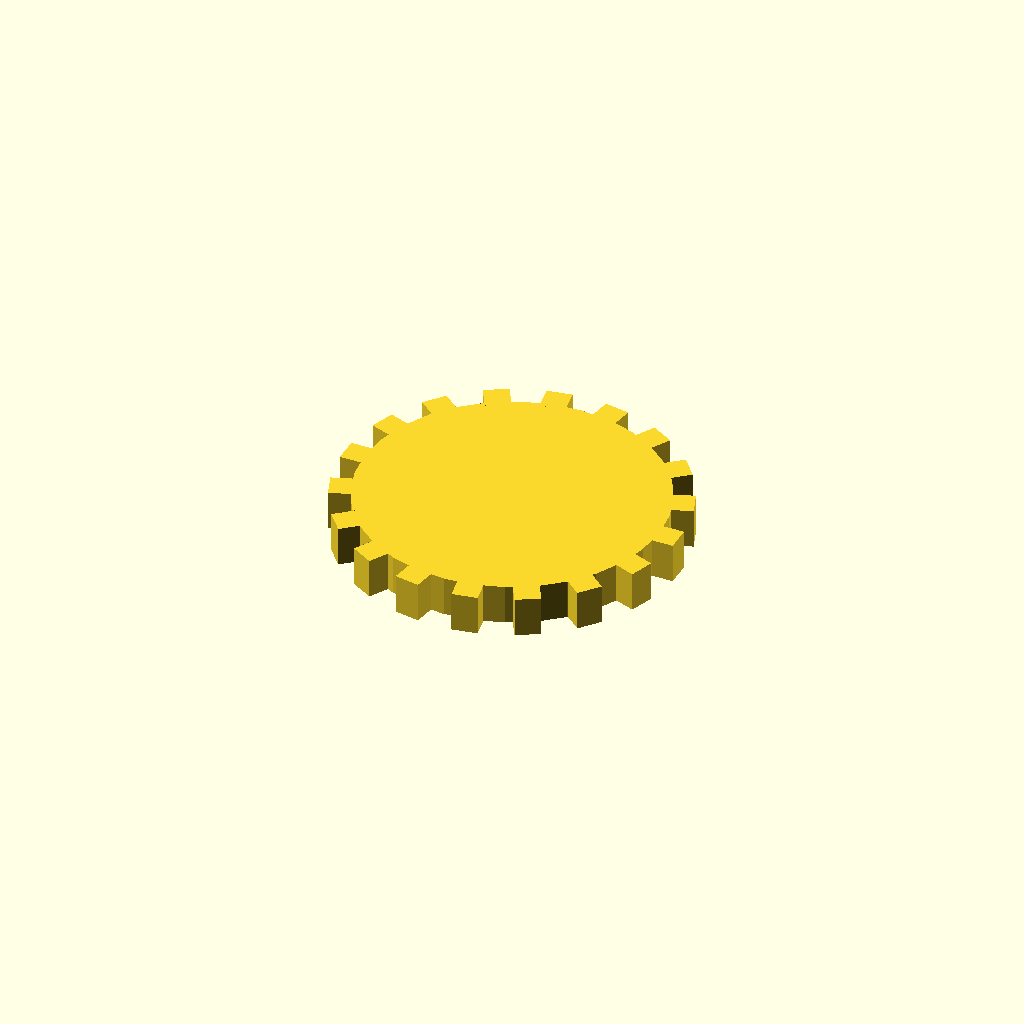
Cell 1: rendered with the file's own defaults.
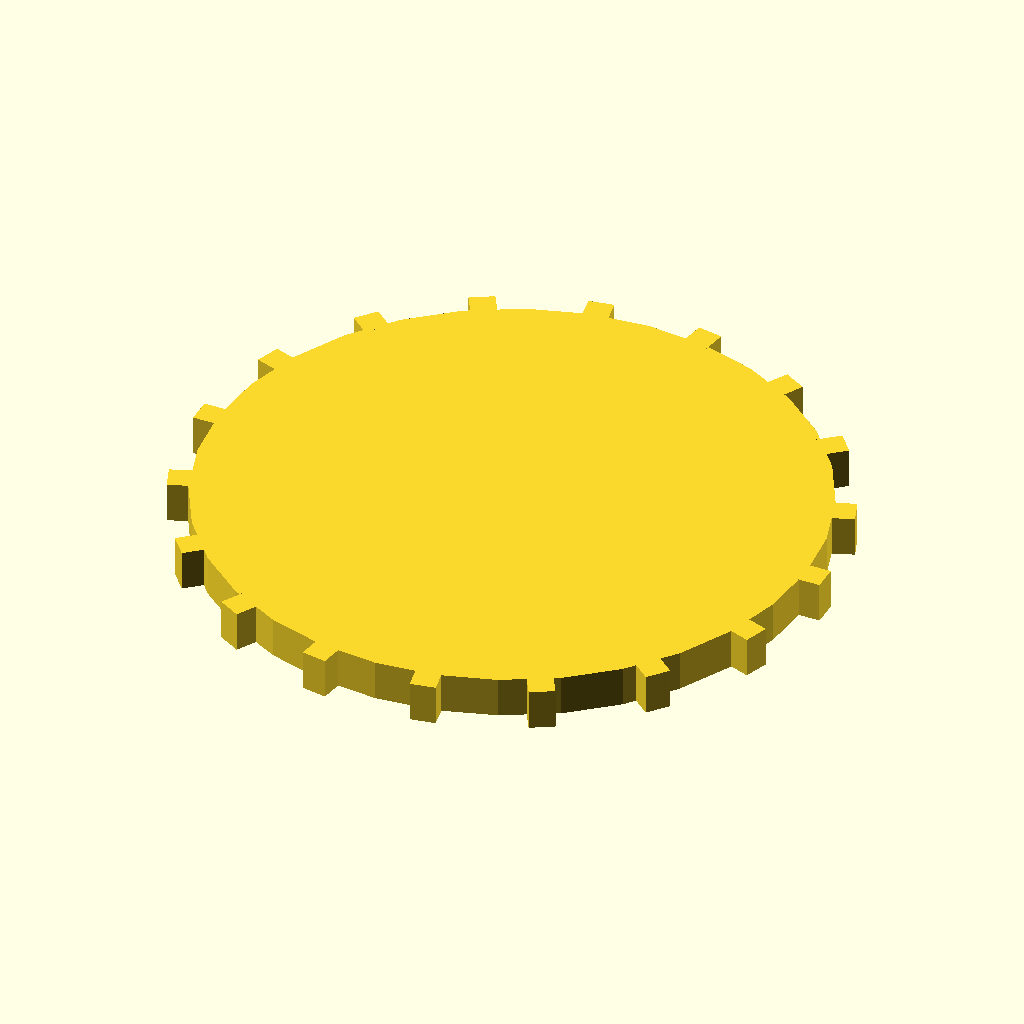
Cell 2: disc_r = 60 (everything else at default).
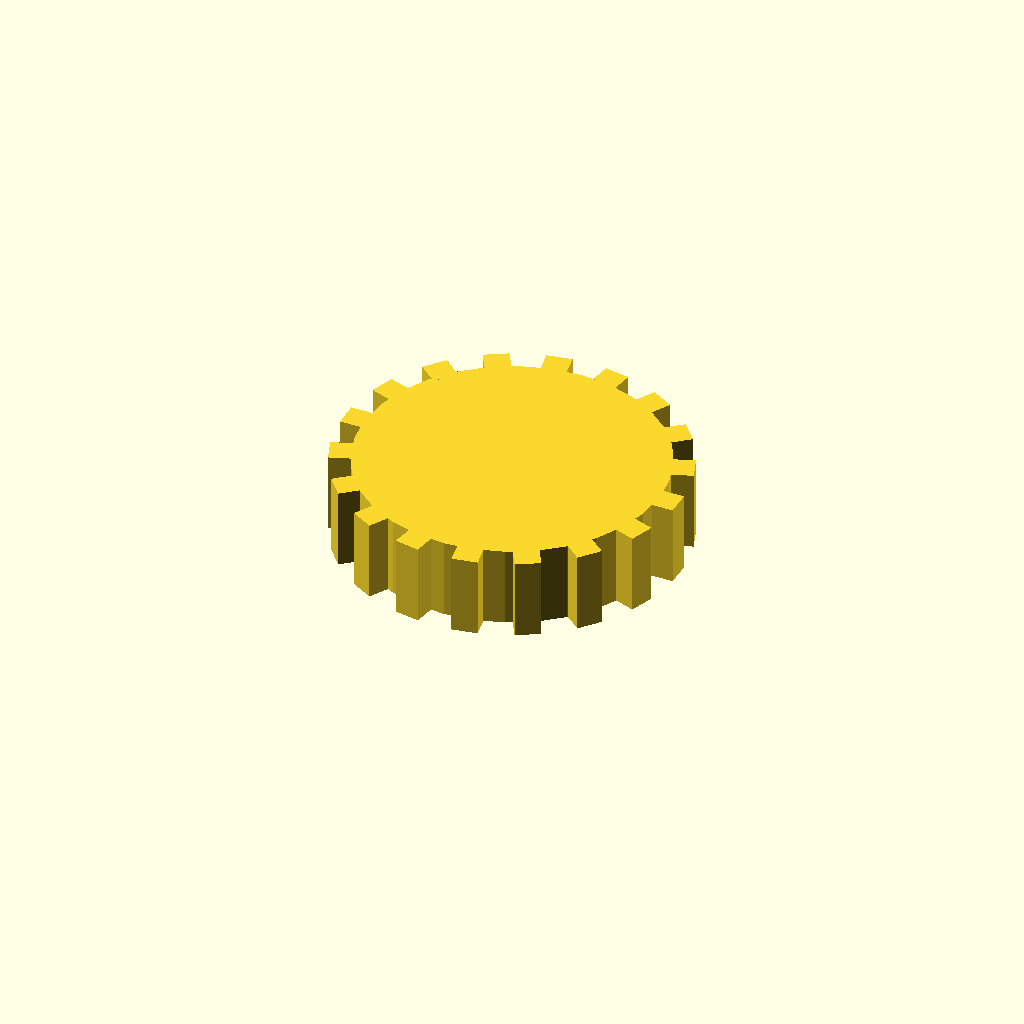
Cell 3: disc_t = 16 (everything else at default).
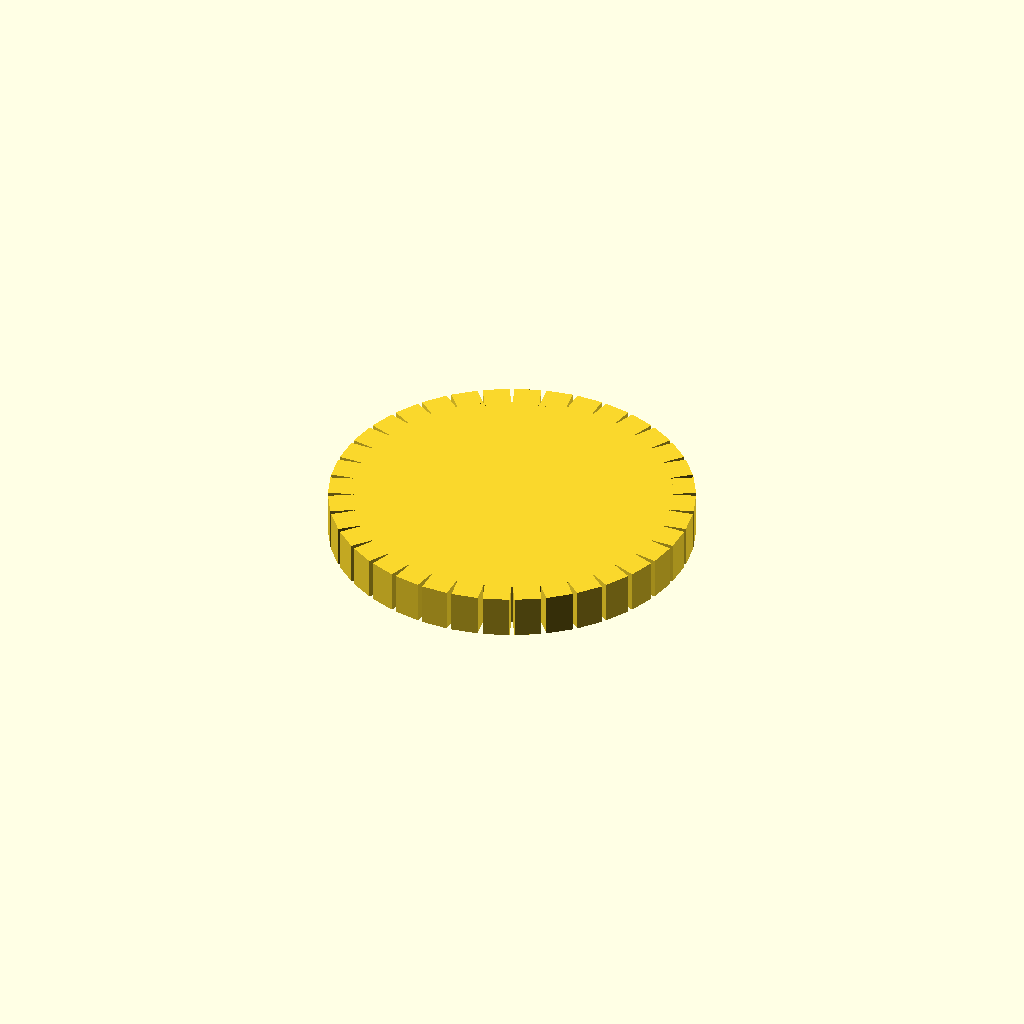
Cell 4: the same model with n_teeth = 36.
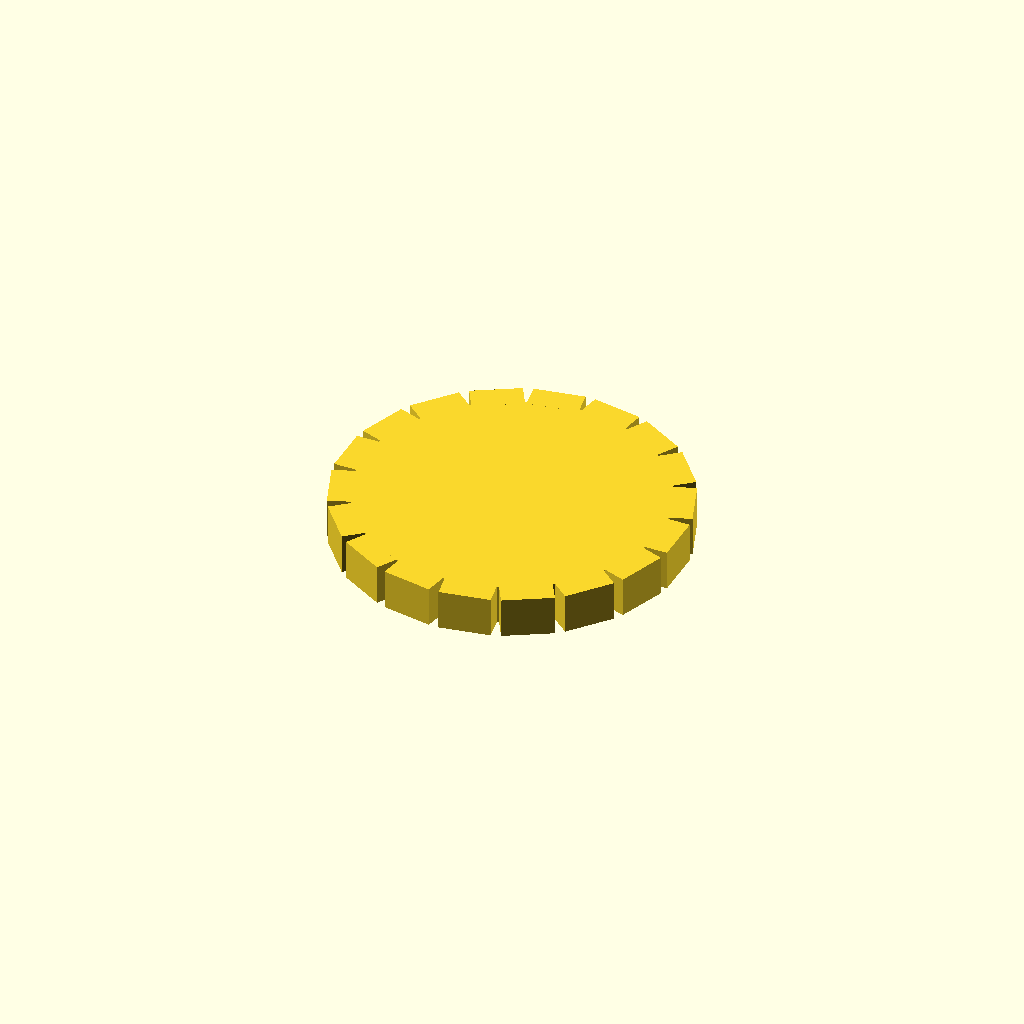
Cell 5: the same model with tooth_w = 10.
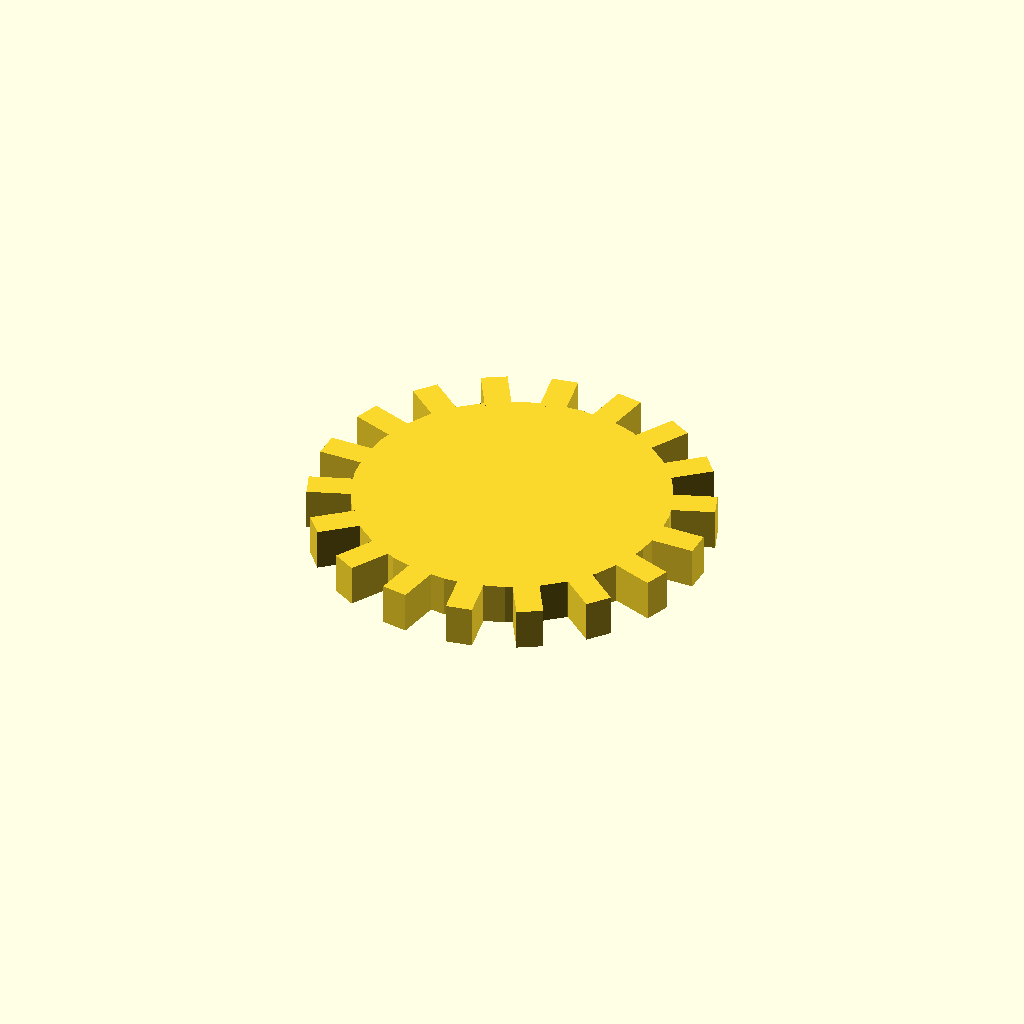
Cell 6: tooth_h = 8 (everything else at default).
One fixed orthographic camera (rotation 55°, 0°, 25°; colour scheme Cornfield) for every cell.
OpenSCAD source file optional_data/data/solid3/spurblank/part_0061.scad:
$fn = 32;

// ----------------------------------------------------------------------
// Spur blank: plain gear blank
// ----------------------------------------------------------------------

// --- parameters (mm) ---
disc_r = 30;              // blank root radius
disc_t = 8;               // blank thickness
n_teeth = 18;             // stub tooth count
tooth_w = 5;              // tooth width at the root
tooth_h = 4;              // tooth height above the root

out_r = disc_r + tooth_h;  // tip radius
bbox_x = 68.0;  // measured width over the teeth
bbox_y = 67.84;  // measured depth over the teeth

union() {
  cylinder(r = disc_r, h = disc_t);
  for (i = [0 : n_teeth - 1])
    rotate([0, 0, i * 360 / n_teeth])
      translate([disc_r - 1, -tooth_w / 2, 0])
        cube([tooth_h + 1, tooth_w, disc_t]);
}
Parameter table extracted from the source (name, type, default, range or options):
disc_r: number, default 30
disc_t: number, default 8
n_teeth: number, default 18
tooth_w: number, default 5
tooth_h: number, default 4
bbox_x: number, default 68
bbox_y: number, default 67.84
